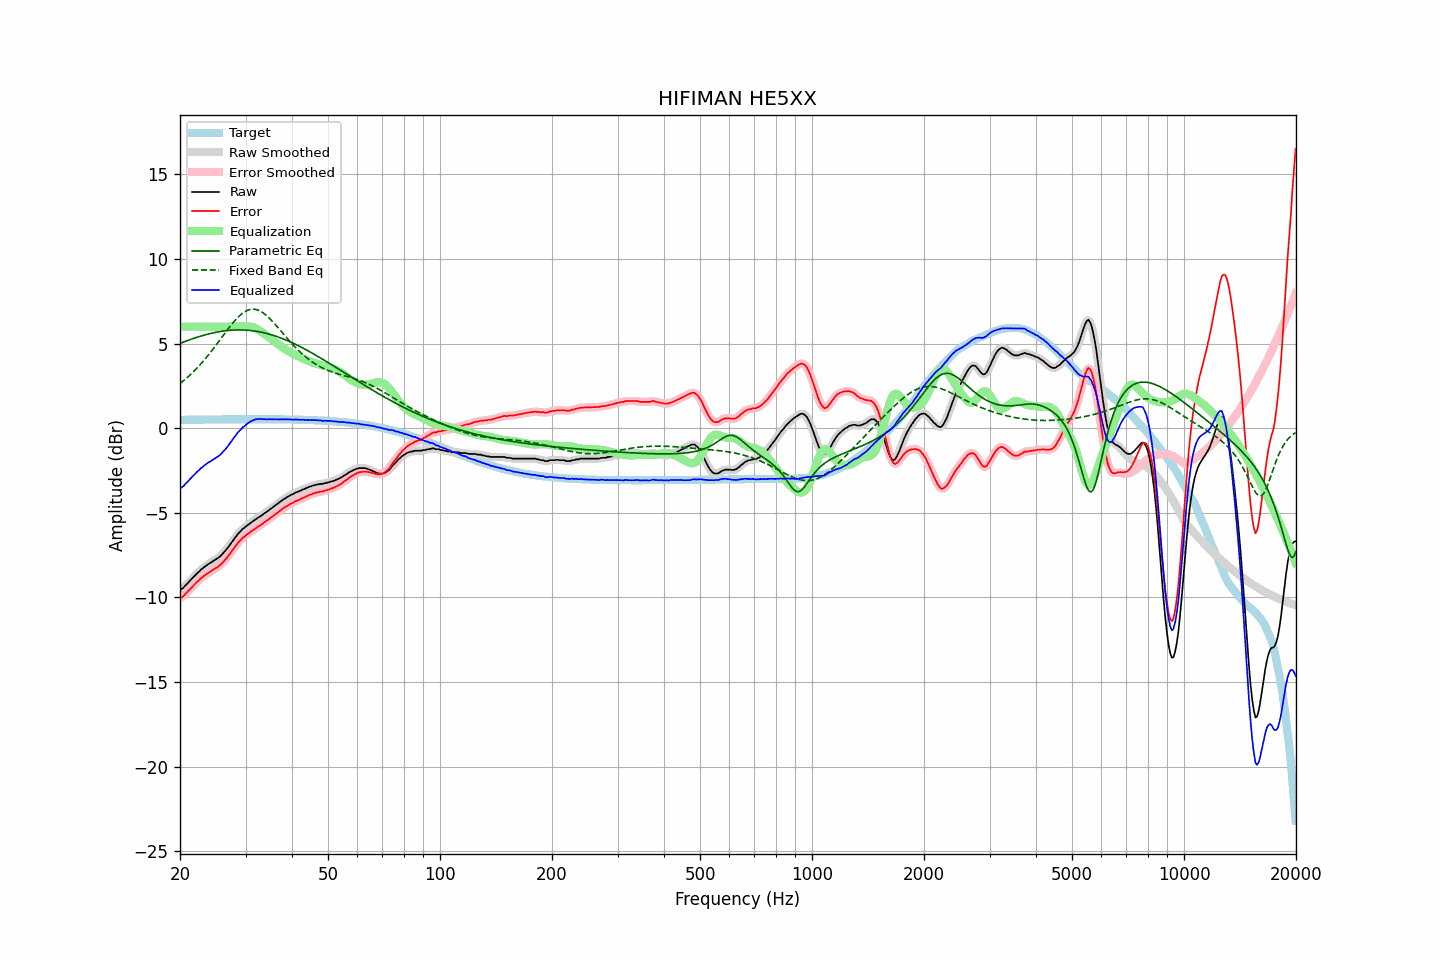

The table this chart was drawn from, first rows:
frequency, raw, error, smoothed, error_smoothed, equalization, parametric_eq, fixed_band_eq, equalized_raw, equalized_smoothed, target
20.00, -9.56, -10.05, -9.56, -10.06, 6.00, 5.01, 2.64, -3.56, -3.56, 0.49
20.20, -9.50, -9.99, -9.50, -9.99, 6.00, 5.05, 2.71, -3.50, -3.50, 0.50
20.40, -9.44, -9.93, -9.42, -9.92, 6.00, 5.09, 2.79, -3.44, -3.42, 0.50
20.61, -9.33, -9.83, -9.34, -9.84, 6.00, 5.12, 2.87, -3.33, -3.34, 0.50
20.81, -9.24, -9.74, -9.24, -9.74, 6.00, 5.16, 2.95, -3.24, -3.24, 0.50
21.02, -9.14, -9.64, -9.14, -9.64, 6.00, 5.19, 3.04, -3.14, -3.14, 0.50
21.23, -9.03, -9.53, -9.04, -9.54, 6.00, 5.23, 3.12, -3.03, -3.04, 0.50
21.44, -8.94, -9.44, -8.93, -9.44, 6.00, 5.26, 3.21, -2.94, -2.93, 0.50
21.66, -8.83, -9.33, -8.83, -9.34, 6.00, 5.29, 3.30, -2.83, -2.83, 0.50
21.87, -8.74, -9.24, -8.73, -9.24, 6.00, 5.32, 3.40, -2.74, -2.73, 0.50
22.09, -8.64, -9.14, -8.64, -9.15, 6.00, 5.36, 3.50, -2.64, -2.64, 0.51
22.31, -8.54, -9.04, -8.55, -9.05, 6.00, 5.39, 3.60, -2.54, -2.55, 0.51
22.54, -8.47, -8.98, -8.46, -8.96, 6.00, 5.42, 3.70, -2.47, -2.46, 0.51
22.76, -8.36, -8.87, -8.37, -8.88, 6.00, 5.44, 3.80, -2.36, -2.37, 0.51
22.99, -8.30, -8.81, -8.29, -8.80, 6.00, 5.47, 3.91, -2.30, -2.29, 0.51
23.22, -8.21, -8.72, -8.21, -8.72, 6.00, 5.50, 4.02, -2.21, -2.21, 0.51
23.45, -8.15, -8.66, -8.14, -8.66, 6.00, 5.53, 4.13, -2.15, -2.14, 0.51
23.69, -8.07, -8.58, -8.08, -8.59, 6.00, 5.55, 4.25, -2.07, -2.08, 0.51
23.92, -8.01, -8.52, -8.01, -8.53, 6.00, 5.57, 4.37, -2.01, -2.01, 0.51
24.16, -7.96, -8.47, -7.95, -8.46, 6.00, 5.60, 4.49, -1.96, -1.95, 0.51
24.40, -7.89, -8.40, -7.89, -8.41, 6.00, 5.62, 4.61, -1.89, -1.89, 0.52
24.65, -7.83, -8.35, -7.83, -8.35, 6.00, 5.64, 4.73, -1.83, -1.83, 0.52
24.89, -7.78, -8.30, -7.77, -8.29, 6.00, 5.66, 4.86, -1.78, -1.77, 0.52
25.14, -7.71, -8.23, -7.71, -8.23, 6.00, 5.68, 4.98, -1.71, -1.71, 0.52
25.39, -7.65, -8.17, -7.65, -8.16, 6.00, 5.70, 5.11, -1.65, -1.65, 0.52
25.65, -7.57, -8.09, -7.56, -8.08, 6.00, 5.71, 5.24, -1.57, -1.56, 0.52
25.91, -7.47, -7.99, -7.47, -7.99, 6.00, 5.73, 5.37, -1.47, -1.47, 0.52
26.16, -7.37, -7.89, -7.37, -7.89, 6.00, 5.74, 5.50, -1.37, -1.37, 0.52
26.43, -7.26, -7.78, -7.26, -7.79, 6.00, 5.75, 5.62, -1.26, -1.26, 0.52
26.69, -7.16, -7.68, -7.15, -7.68, 6.00, 5.77, 5.75, -1.16, -1.15, 0.52
26.96, -7.03, -7.55, -7.03, -7.56, 6.00, 5.78, 5.88, -1.03, -1.03, 0.52
27.23, -6.91, -7.44, -6.91, -7.43, 6.00, 5.79, 6.00, -0.91, -0.91, 0.52
27.50, -6.77, -7.30, -6.78, -7.30, 6.00, 5.79, 6.12, -0.77, -0.78, 0.53
27.77, -6.65, -7.17, -6.65, -7.17, 6.00, 5.80, 6.23, -0.65, -0.65, 0.53
28.05, -6.52, -7.05, -6.51, -7.04, 6.00, 5.80, 6.35, -0.52, -0.51, 0.53
28.33, -6.39, -6.92, -6.38, -6.91, 6.00, 5.81, 6.45, -0.39, -0.38, 0.53
28.62, -6.25, -6.78, -6.26, -6.79, 6.00, 5.81, 6.55, -0.25, -0.26, 0.53
28.90, -6.15, -6.68, -6.15, -6.68, 6.00, 5.81, 6.64, -0.15, -0.15, 0.53
29.19, -6.06, -6.59, -6.05, -6.58, 6.00, 5.81, 6.73, -0.06, -0.05, 0.53
29.48, -5.95, -6.48, -5.96, -6.49, 6.00, 5.81, 6.80, 0.05, 0.04, 0.53
29.78, -5.89, -6.42, -5.88, -6.41, 6.01, 5.80, 6.87, 0.12, 0.12, 0.53
30.08, -5.80, -6.33, -5.81, -6.34, 6.01, 5.80, 6.92, 0.21, 0.21, 0.53
30.38, -5.74, -6.27, -5.73, -6.26, 6.01, 5.79, 6.97, 0.27, 0.28, 0.53
30.68, -5.66, -6.19, -5.66, -6.19, 6.01, 5.78, 7.00, 0.35, 0.35, 0.53
30.99, -5.59, -6.12, -5.59, -6.12, 6.00, 5.77, 7.02, 0.41, 0.40, 0.53
31.30, -5.53, -6.06, -5.52, -6.05, 5.98, 5.76, 7.03, 0.45, 0.45, 0.53
31.61, -5.45, -5.98, -5.46, -5.99, 5.95, 5.75, 7.03, 0.50, 0.49, 0.53
31.93, -5.39, -5.92, -5.39, -5.92, 5.91, 5.73, 7.02, 0.52, 0.52, 0.53
32.24, -5.32, -5.85, -5.32, -5.85, 5.86, 5.72, 7.00, 0.54, 0.54, 0.53
32.57, -5.26, -5.79, -5.26, -5.79, 5.80, 5.70, 6.96, 0.54, 0.54, 0.53
32.89, -5.20, -5.73, -5.20, -5.73, 5.74, 5.68, 6.91, 0.54, 0.54, 0.53
33.22, -5.14, -5.67, -5.14, -5.67, 5.67, 5.66, 6.86, 0.53, 0.54, 0.53
33.55, -5.07, -5.60, -5.07, -5.60, 5.60, 5.64, 6.80, 0.53, 0.53, 0.53
33.89, -5.00, -5.53, -5.00, -5.53, 5.53, 5.62, 6.72, 0.53, 0.53, 0.53
34.23, -4.94, -5.47, -4.94, -5.46, 5.47, 5.60, 6.64, 0.53, 0.53, 0.53
34.57, -4.87, -5.40, -4.87, -5.40, 5.40, 5.57, 6.56, 0.53, 0.53, 0.53
34.92, -4.79, -5.32, -4.80, -5.33, 5.33, 5.54, 6.46, 0.54, 0.53, 0.53
35.27, -4.73, -5.26, -4.73, -5.26, 5.25, 5.52, 6.36, 0.52, 0.53, 0.53
35.62, -4.66, -5.19, -4.65, -5.18, 5.18, 5.49, 6.26, 0.52, 0.53, 0.53
35.97, -4.58, -5.11, -4.59, -5.11, 5.11, 5.46, 6.16, 0.53, 0.52, 0.53
... 635 more rows
